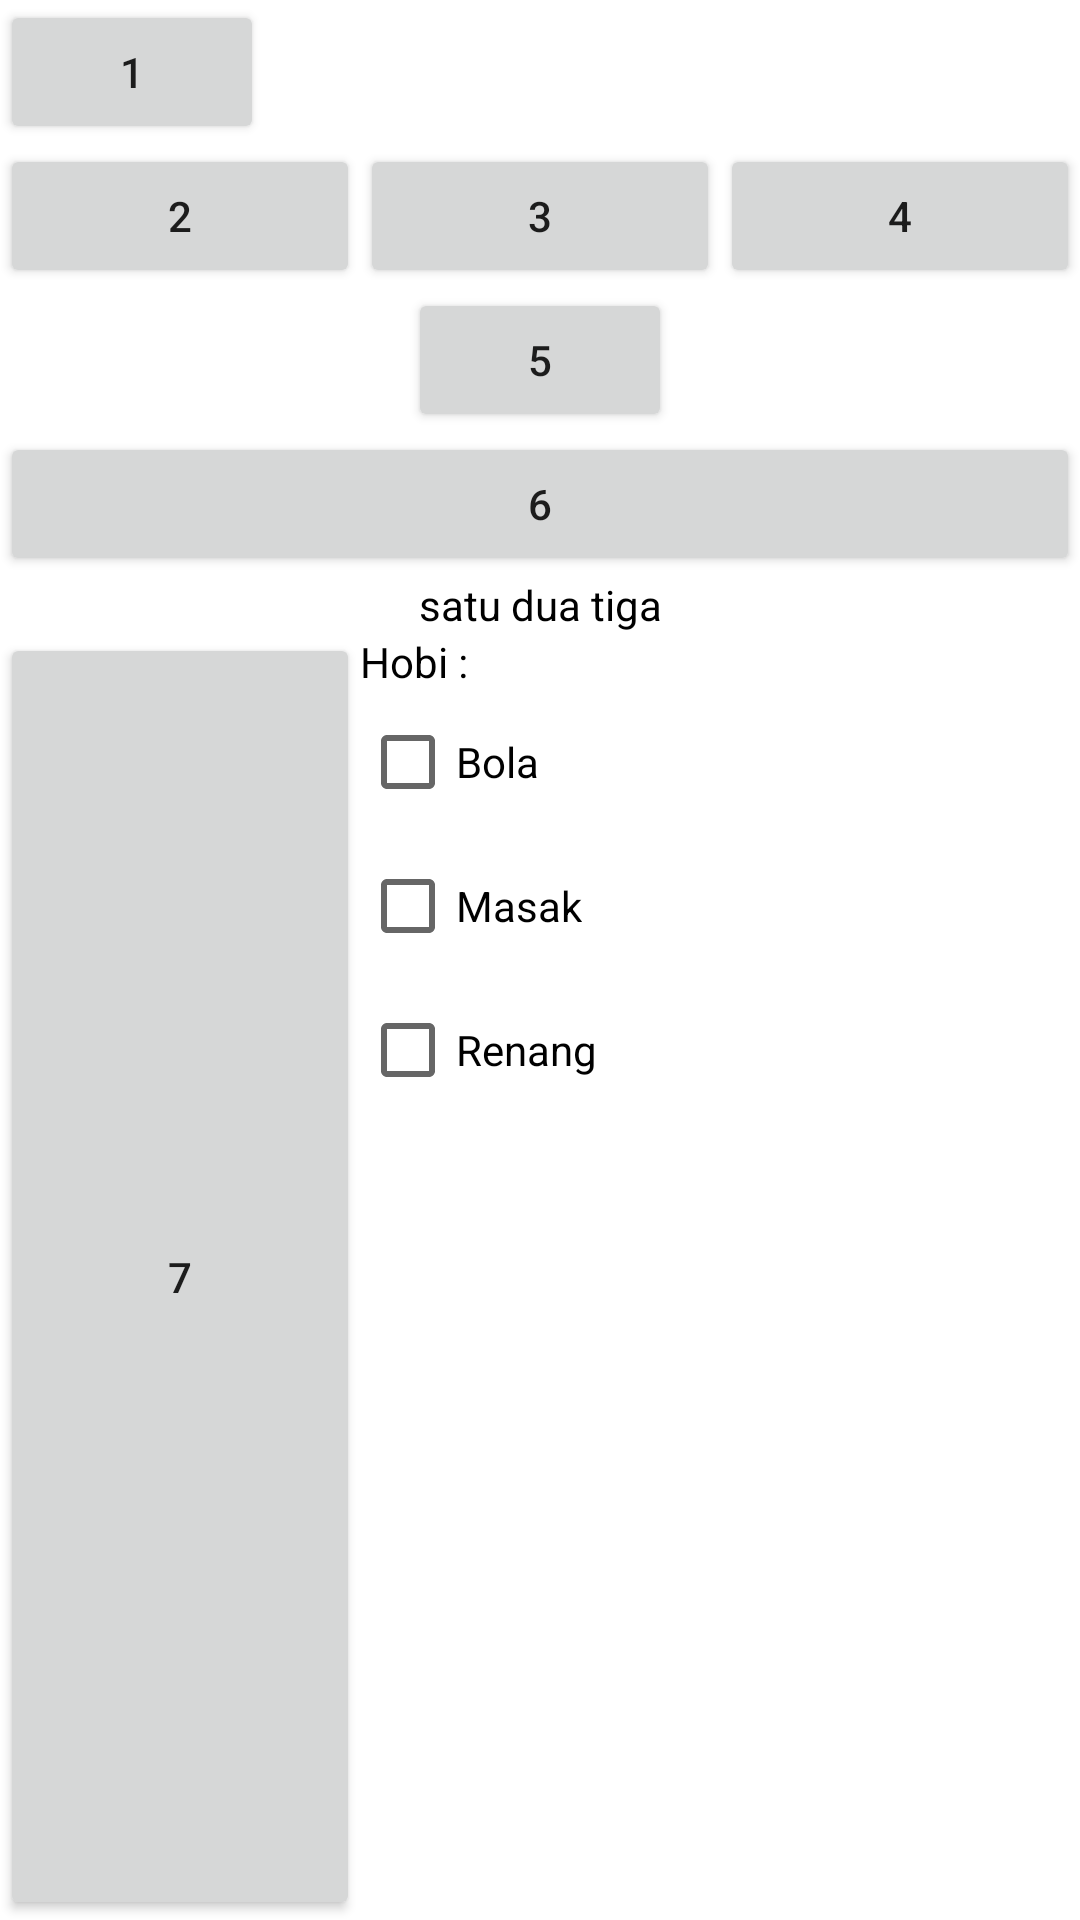

This screen was rendered from an Android layout file. Write that file and the resources it references.
<!-- AndroidManifest.xml: application theme Theme.Topic4 -->
<!-- res/layout/latihan_1.xml -->
<?xml version="1.0" encoding="utf-8"?>
<LinearLayout xmlns:android="http://schemas.android.com/apk/res/android"
    android:layout_width="match_parent"
    android:layout_height="match_parent"
    android:orientation="vertical">

    <Button
        android:layout_width="wrap_content"
        android:layout_height="wrap_content"
        android:text="@string/satu"
        android:layout_margin="@dimen/dp5"
        android:textAllCaps="false"/>

    <LinearLayout
        android:layout_width="match_parent"
        android:layout_height="wrap_content"
        android:orientation="horizontal">

        <Button
            android:layout_width="wrap_content"
            android:layout_height="wrap_content"
            android:text="@string/dua"
            android:layout_weight="1"
            android:layout_margin="@dimen/dp5"
            android:textAllCaps="false"/>
        <Button
            android:layout_width="wrap_content"
            android:layout_height="wrap_content"
            android:text="@string/tiga"
            android:layout_weight="1"
            android:layout_margin="@dimen/dp5"
            android:textAllCaps="false"/>
        <Button
            android:layout_width="wrap_content"
            android:layout_height="wrap_content"
            android:text="@string/empat"
            android:layout_weight="1"
            android:layout_margin="@dimen/dp5"
            android:textAllCaps="false"/>

    </LinearLayout>

    <Button
        android:layout_width="wrap_content"
        android:layout_height="wrap_content"
        android:text="@string/lima"
        android:layout_gravity="center"
        android:layout_margin="@dimen/dp5"
        android:textAllCaps="false"/>

    <Button
        android:layout_width="match_parent"
        android:layout_height="wrap_content"
        android:text="@string/enam"
        android:layout_gravity="center"
        android:layout_margin="@dimen/dp5"
        android:textAllCaps="false"/>


    <TextView
        android:layout_width="match_parent"
        android:layout_height="wrap_content"
        android:text="@string/text"
        android:textAlignment="center"
        android:textColor="@color/black"/>

    <LinearLayout
        android:layout_width="match_parent"
        android:layout_height="match_parent"
        android:orientation="horizontal">

        <Button
            android:layout_width="wrap_content"
            android:layout_height="match_parent"
            android:text="@string/tujuh"
            android:layout_weight="1"
            android:layout_margin="@dimen/dp5"
            android:textAllCaps="false"/>

        <LinearLayout
            android:layout_width="wrap_content"
            android:layout_height="match_parent"
            android:layout_weight="5"
            android:orientation="vertical">

            <TextView
                android:layout_width="wrap_content"
                android:layout_height="wrap_content"
                android:text="@string/hobi"
                android:layout_marginTop="@dimen/dp10"
                android:textColor="@color/black"/>

            <CheckBox
                android:layout_width="wrap_content"
                android:layout_height="wrap_content"
                android:text="@string/bola"/>
            <CheckBox
                android:layout_width="wrap_content"
                android:layout_height="wrap_content"
                android:text="@string/masak"/>
            <CheckBox
                android:layout_width="wrap_content"
                android:layout_height="wrap_content"
                android:text="@string/renang"/>

        </LinearLayout>



    </LinearLayout>

</LinearLayout>
<!-- resources referenced by this layout -->
<resources>
  <color name="black">#FF000000</color>
  <string name="bola">Bola</string>
  <string name="dua">2</string>
  <string name="empat">4</string>
  <string name="enam">6</string>
  <string name="hobi">Hobi :</string>
  <string name="lima">5</string>
  <string name="masak">Masak</string>
  <string name="renang">Renang</string>
  <string name="satu">1</string>
  <string name="text">satu dua tiga</string>
  <string name="tiga">3</string>
  <string name="tujuh">7</string>
  <style name="Theme.Topic4" parent="Theme.MaterialComponents.DayNight.NoActionBar">
          
          <item name="colorPrimary">@color/blue</item>
          <item name="colorPrimaryVariant">@color/blue</item>
          <item name="colorOnPrimary">@color/white</item>
          
          <item name="colorSecondary">@color/teal_200</item>
          <item name="colorSecondaryVariant">@color/teal_700</item>
          <item name="colorOnSecondary">@color/black</item>
          
          <item name="android:statusBarColor" tools:targetApi="l">?attr/colorPrimaryVariant</item>
          
      </style>
  <color name="blue">#063AE8</color>
  <color name="white">#FFFFFFFF</color>
  <color name="teal_200">#FF03DAC5</color>
  <color name="teal_700">#FF018786</color>
</resources>
